Run: headless pygame with SDL's dummy video driver; simulated clock (each Clock.tick advances the game by its frame time, no real sleeping); random seed 0; keys injected as events and as key.get_pressed() state; no mouse input.
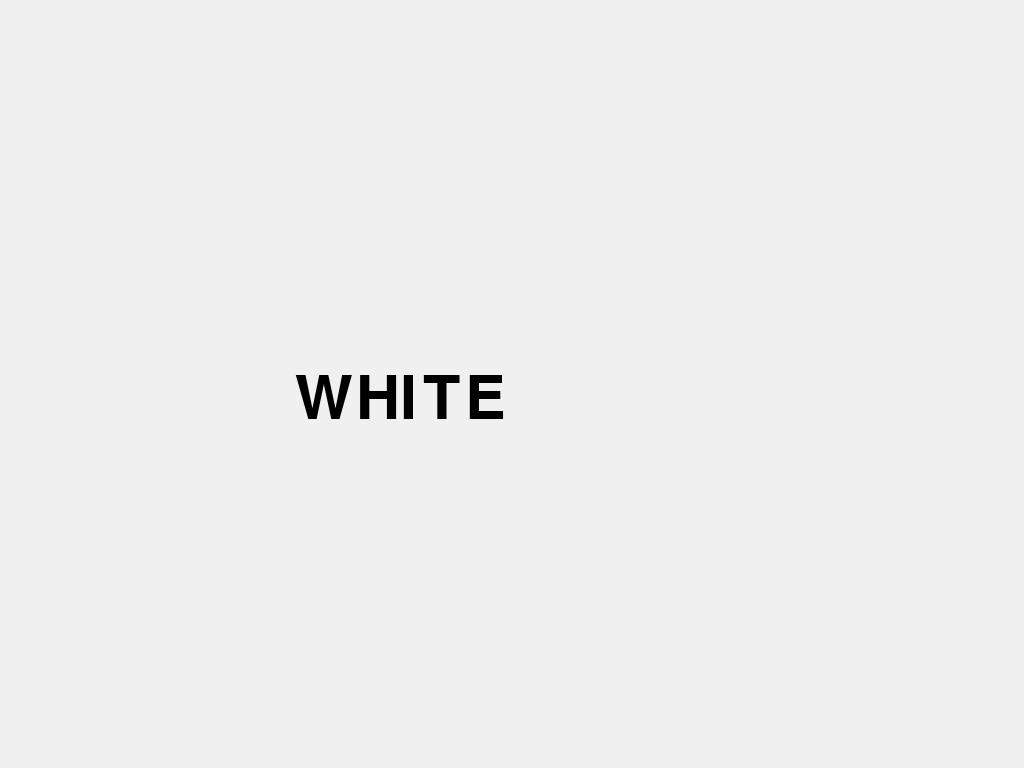
Frame 1 of 1 · flips 1–60 · no input (game ended)

The pygame program that drew these frames:

#!/usr/bin/env python3
"""
Minimal display smoke-test for the Waveshare 3.4" round DSI panel.

Drives the panel through the same SDL KMSDRM path the avatar uses and cycles
through solid full-screen colors so you can visually confirm the screen is
actually painting. Auto-exits after a few seconds so it is safe to run over
SSH / in the background.

Run:  ./venv/bin/python scripts/display_test.py
"""

import os
import sys
import time

# Match avatar.py: use KMS/DRM when there is no X/Wayland session (e.g. over SSH).
if "DISPLAY" not in os.environ and "WAYLAND_DISPLAY" not in os.environ:
    os.environ.setdefault("SDL_VIDEODRIVER", "kmsdrm")

import pygame

SCREEN_SIZE = 800
HOLD_SECONDS = 1.5
COLORS = [
    ("RED", (220, 40, 40)),
    ("GREEN", (40, 200, 80)),
    ("BLUE", (40, 90, 220)),
    ("WHITE", (240, 240, 240)),
]


def main() -> int:
    print(f"SDL_VIDEODRIVER requested: {os.environ.get('SDL_VIDEODRIVER', '(default)')}")
    pygame.init()

    try:
        screen = pygame.display.set_mode(
            (SCREEN_SIZE, SCREEN_SIZE), pygame.FULLSCREEN | pygame.NOFRAME
        )
    except pygame.error as e:
        print(f"FULLSCREEN set_mode failed ({e}); retrying windowed/NOFRAME...")
        try:
            screen = pygame.display.set_mode((SCREEN_SIZE, SCREEN_SIZE), pygame.NOFRAME)
        except pygame.error as e2:
            print(f"ERROR: could not initialize any display mode: {e2}")
            pygame.quit()
            return 1

    actual_driver = pygame.display.get_driver()
    w, h = screen.get_size()
    print(f"Display initialized OK. driver={actual_driver}  surface={w}x{h}")

    pygame.mouse.set_visible(False)

    try:
        font = pygame.font.SysFont(None, 90)
    except Exception as e:  # noqa: BLE001
        print(f"Font init failed (continuing without text): {e}")
        font = None

    for name, rgb in COLORS:
        screen.fill(rgb)
        if font is not None:
            text_color = (0, 0, 0) if name == "WHITE" else (255, 255, 255)
            label = font.render(f"{name}", True, text_color)
            rect = label.get_rect(center=(SCREEN_SIZE // 2, SCREEN_SIZE // 2))
            screen.blit(label, rect)
        pygame.display.flip()
        print(f"  showing {name} {rgb}")
        # Drain events so the window manager / KMSDRM stays responsive.
        deadline = time.monotonic() + HOLD_SECONDS
        while time.monotonic() < deadline:
            for event in pygame.event.get():
                if event.type == pygame.QUIT:
                    pygame.quit()
                    return 0
            time.sleep(0.02)

    print("Done. Screen should have cycled RED -> GREEN -> BLUE -> WHITE.")
    pygame.quit()
    return 0


if __name__ == "__main__":
    sys.exit(main())
